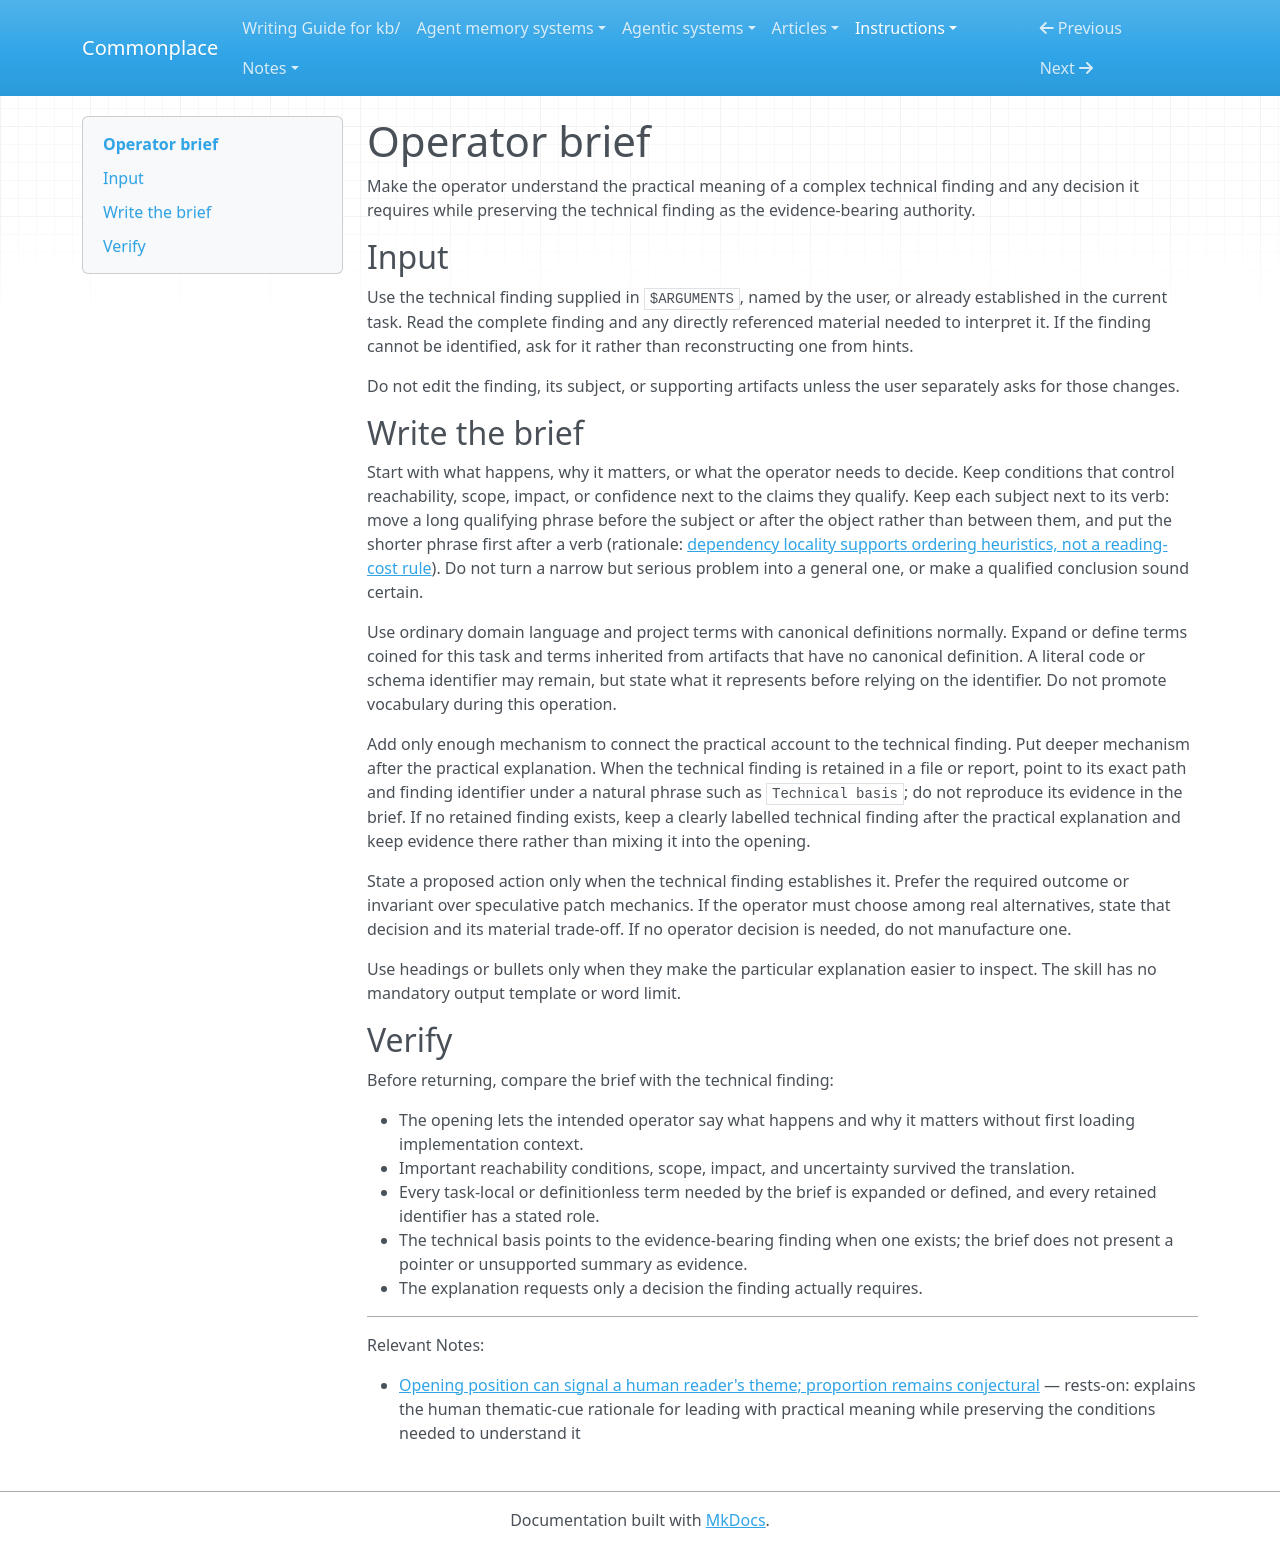

repository: zby/commonplace · page: instructions/operator-brief/SKILL/index.html · generator: mkdocs

---
name: operator-brief
description: Explain an existing complex technical finding to an operator when its practical meaning is obscured by implementation detail, task-local terminology, or a long causal chain. Do not use for routine updates or simple answers.
type: types/instruction.md
user-invocable: true
argument-hint: "[technical finding path, finding id, or pasted finding]"
---

# Operator brief

Make the operator understand the practical meaning of a complex technical finding and any decision it requires while preserving the technical finding as the evidence-bearing authority.

## Input

Use the technical finding supplied in `$ARGUMENTS`, named by the user, or already established in the current task. Read the complete finding and any directly referenced material needed to interpret it. If the finding cannot be identified, ask for it rather than reconstructing one from hints.

Do not edit the finding, its subject, or supporting artifacts unless the user separately asks for those changes.

## Write the brief

Start with what happens, why it matters, or what the operator needs to decide. Keep conditions that control reachability, scope, impact, or confidence next to the claims they qualify. Keep each subject next to its verb: move a long qualifying phrase before the subject or after the object rather than between them, and put the shorter phrase first after a verb (rationale: [dependency locality supports ordering heuristics, not a reading-cost rule](../../theory/dependency-locality-supports-ordering-heuristics-not-a-reading-cost.md)). Do not turn a narrow but serious problem into a general one, or make a qualified conclusion sound certain.

Use ordinary domain language and project terms with canonical definitions normally. Expand or define terms coined for this task and terms inherited from artifacts that have no canonical definition. A literal code or schema identifier may remain, but state what it represents before relying on the identifier. Do not promote vocabulary during this operation.

Add only enough mechanism to connect the practical account to the technical finding. Put deeper mechanism after the practical explanation. When the technical finding is retained in a file or report, point to its exact path and finding identifier under a natural phrase such as `Technical basis`; do not reproduce its evidence in the brief. If no retained finding exists, keep a clearly labelled technical finding after the practical explanation and keep evidence there rather than mixing it into the opening.

State a proposed action only when the technical finding establishes it. Prefer the required outcome or invariant over speculative patch mechanics. If the operator must choose among real alternatives, state that decision and its material trade-off. If no operator decision is needed, do not manufacture one.

Use headings or bullets only when they make the particular explanation easier to inspect. The skill has no mandatory output template or word limit.

## Verify

Before returning, compare the brief with the technical finding:

- The opening lets the intended operator say what happens and why it matters without first loading implementation context.
- Important reachability conditions, scope, impact, and uncertainty survived the translation.
- Every task-local or definitionless term needed by the brief is expanded or defined, and every retained identifier has a stated role.
- The technical basis points to the evidence-bearing finding when one exists; the brief does not present a pointer or unsupported summary as evidence.
- The explanation requests only a decision the finding actually requires.

---

Relevant Notes:

- [Opening position can signal a human reader's theme; proportion remains conjectural](../../theory/position-and-proportion-set-what-a-reader-retains.md) — rests-on: explains the human thematic-cue rationale for leading with practical meaning while preserving the conditions needed to understand it
